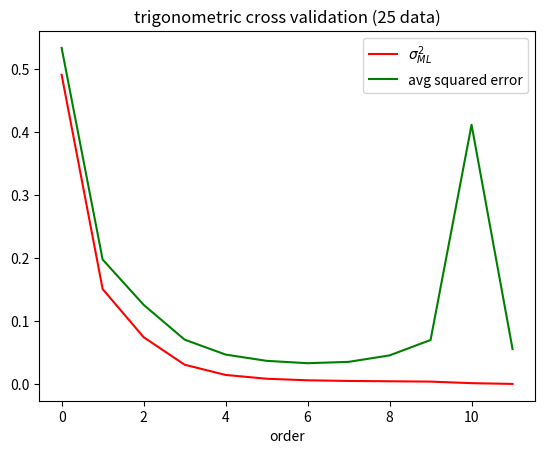

This figure's Python source:
import numpy as np
import scipy.optimize
import matplotlib.pyplot as plt

N = 25
X = np.reshape(np.linspace(0,0.9,N),(N,1))
Y = np.cos(10*X**2) + 0.1*np.sin(100*X)

def tri_fit():
    def generate_for_tri(lst, deg):
        result = []
        for i in range(lst.shape[0]):
            row = []
            for j in range(deg+1):
                if j == 0:
                    row.append(1)
                else:
                    tmp = 2 * np.pi * j * lst[i,0]
                    row.append(np.sin(tmp))
                    row.append(np.cos(tmp))
            result.append(row)
        return np.array(result)
    
    num_tests = 200


    def mle(order, training_matrix, training_result):
        loss = lambda theta: sum([(np.dot(train_matrix[i], theta) - training_result[i][0])**2 for i in range(train_matrix.shape[0])])
        ans = scipy.optimize.minimize(loss, np.ones(2*order+1))['x']
        opt_theta = np.reshape(np.linalg.solve(np.dot(train_matrix.T, train_matrix), np.dot(train_matrix.T, training_result)), 2*order+1)
        if np.dot(ans - opt_theta, ans - opt_theta) > 1:
            print("++++++++WARNING+++++")
        return [ans, opt_theta]
    
    def test_fit(test_data, order, theta):
        trans = generate_for_tri(test_data, order)
        return trans.dot(theta)
    
    sum_sigmas = []
    errors = []
    for order in range(12):
        print("-------------order "+str(order)+"-----------")
        sum_sigma=0
        error = 0
        for i in range(N):
            test_idx = i
            training_data = np.array([X[j] for j in range(N) if j != test_idx])
            test_data = np.array([X[test_idx]])
            training_result = np.array([Y[j] for j in range(N) if j != test_idx])
            test_result = np.array([Y[test_idx]])
            
            train_matrix = generate_for_tri(training_data, order)
            opt_theta = mle(order, train_matrix, training_result)[1]
            square_error = (test_result[0,0] - np.dot(generate_for_tri(test_data, order), opt_theta))**2
            
            epsilon = training_result[:,0] - np.dot(train_matrix, opt_theta)
            sigma = np.dot(epsilon, epsilon) / (N-1)
            error += square_error
            sum_sigma += sigma
        print(opt_theta)
        sum_sigmas.append(sum_sigma/N)
        errors.append(error/N)
    
    #plt.ylim(top=1,bottom=-0.2)
    plt.plot([i for i in range(0, 12)], np.array(sum_sigmas), 'r', label='$\sigma^2_{ML}$')
    plt.plot([i for i in range(0, 12)], np.array(errors), 'g', label='avg squared error')
    plt.legend(loc='best')
    plt.xlabel("order")
    plt.title("trigonometric cross validation ({} data)".format(N))
    plt.show()  
    
if __name__ == "__main__":
    tri_fit()